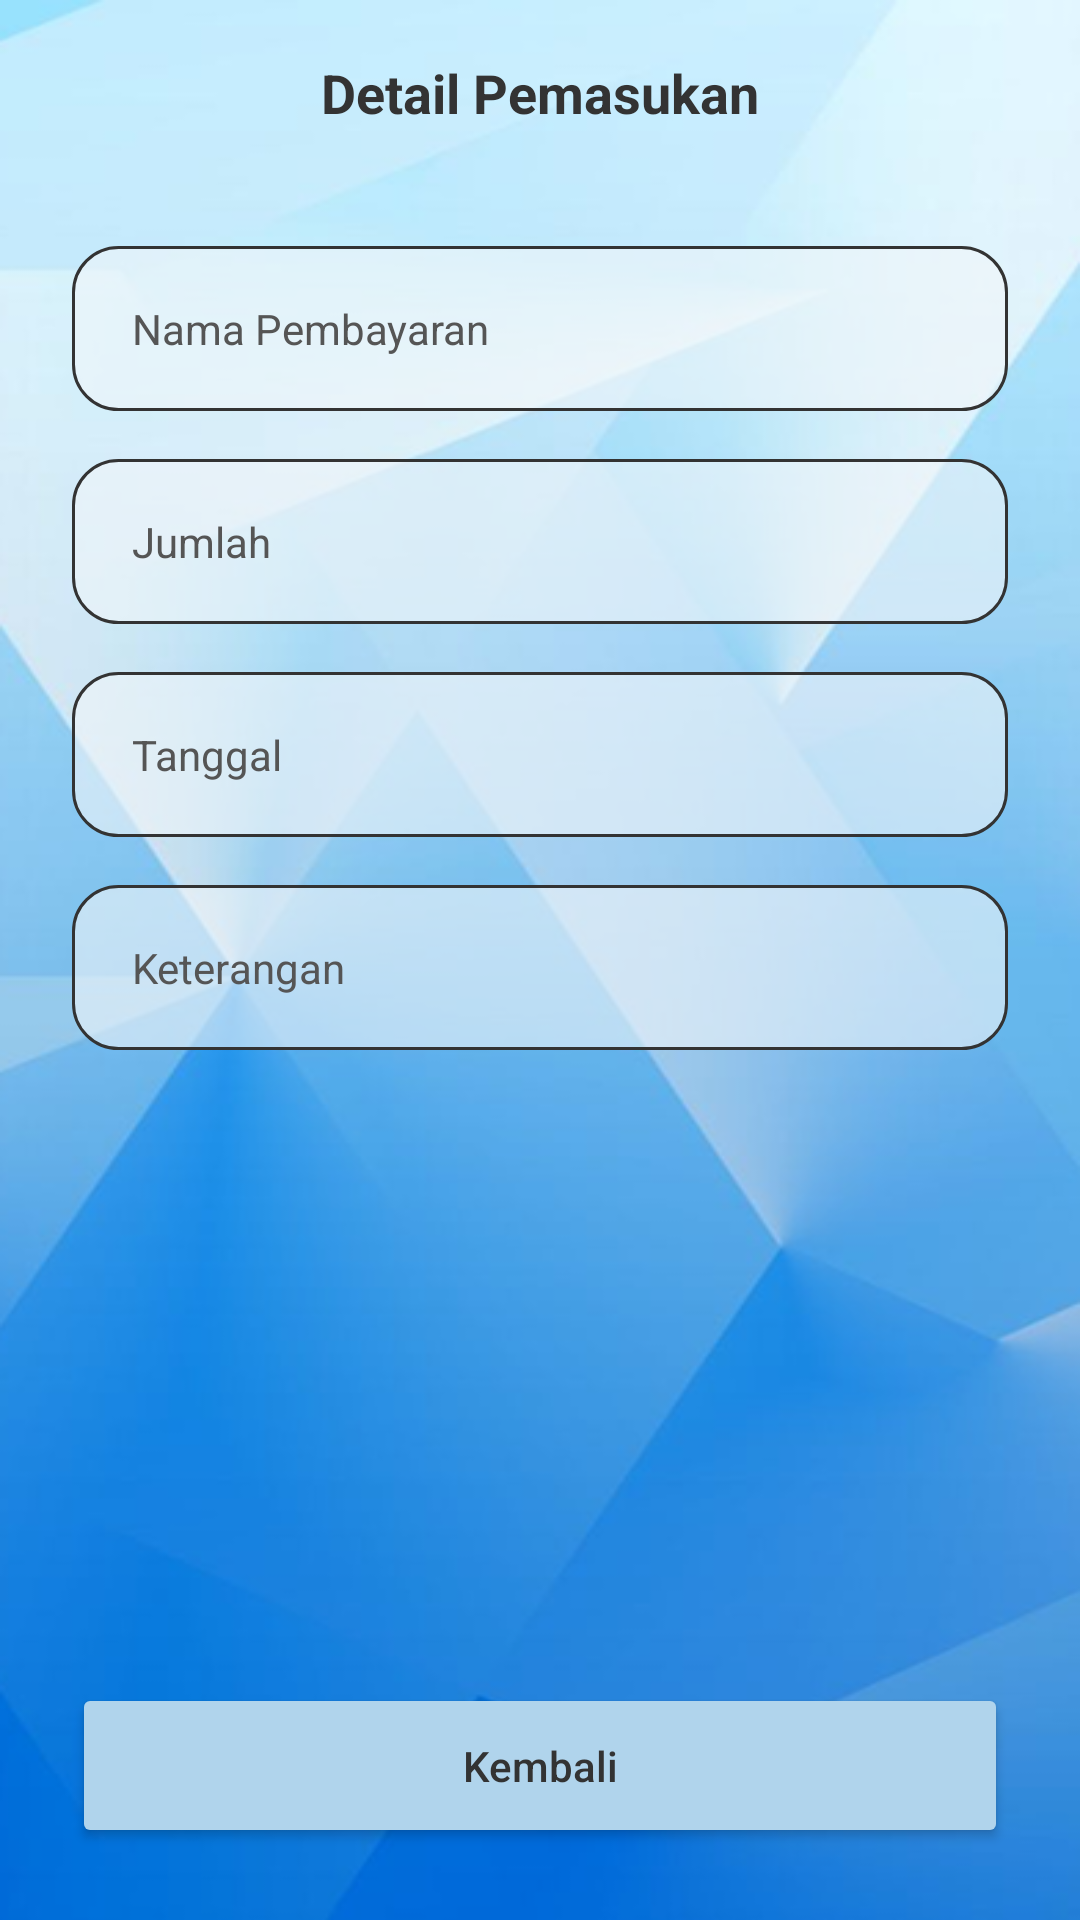

The Android layout XML behind this screen, and the referenced resources:
<!-- AndroidManifest.xml: application theme Theme.KasKelasApp -->
<!-- res/layout/activity_detail_pemasukan.xml -->
<?xml version="1.0" encoding="utf-8"?>
<androidx.constraintlayout.widget.ConstraintLayout
    xmlns:android="http://schemas.android.com/apk/res/android"
    xmlns:app="http://schemas.android.com/apk/res-auto"
    android:layout_width="match_parent"
    android:layout_height="match_parent"
    android:background="@drawable/background">

    <RelativeLayout
        android:id="@+id/headerDetailPemasukan"
        android:layout_width="match_parent"
        android:layout_height="wrap_content"
        android:padding="16dp"
        app:layout_constraintTop_toTopOf="parent">

        <ImageView
            android:id="@+id/btnBackDetailP"
            android:layout_width="30dp"
            android:layout_height="30dp"
            android:src="@drawable/ic_back"
            app:tint="#333333" />

        <TextView
            android:layout_width="wrap_content"
            android:layout_height="wrap_content"
            android:layout_centerInParent="true"
            android:text="Detail Pemasukan"
            android:textColor="#333333"
            android:textSize="18sp"
            android:textStyle="bold" />
    </RelativeLayout>

    <LinearLayout
        android:layout_width="match_parent"
        android:layout_height="wrap_content"
        android:layout_marginHorizontal="24dp"
        android:layout_marginTop="20dp"
        android:orientation="vertical"
        app:layout_constraintTop_toBottomOf="@id/headerDetailPemasukan">

        <TextView
            android:id="@+id/tvDetailNamaP"
            android:layout_width="match_parent"
            android:layout_height="55dp"
            android:layout_marginBottom="16dp"
            android:background="@drawable/bg_search_white"
            android:gravity="center_vertical"
            android:paddingHorizontal="20dp"
            android:text="Nama Pembayaran"
            android:textColor="#555555" />

        <TextView
            android:id="@+id/tvDetailJumlahP"
            android:layout_width="match_parent"
            android:layout_height="55dp"
            android:layout_marginBottom="16dp"
            android:background="@drawable/bg_search_white"
            android:gravity="center_vertical"
            android:paddingHorizontal="20dp"
            android:text="Jumlah"
            android:textColor="#555555" />

        <TextView
            android:id="@+id/tvDetailTanggalP"
            android:layout_width="match_parent"
            android:layout_height="55dp"
            android:layout_marginBottom="16dp"
            android:background="@drawable/bg_search_white"
            android:gravity="center_vertical"
            android:paddingHorizontal="20dp"
            android:text="Tanggal"
            android:textColor="#555555" />

        <TextView
            android:id="@+id/tvDetailKeteranganP"
            android:layout_width="match_parent"
            android:layout_height="55dp"
            android:background="@drawable/bg_search_white"
            android:gravity="center_vertical"
            android:paddingHorizontal="20dp"
            android:text="Keterangan"
            android:textColor="#555555" />
    </LinearLayout>

    <Button
        android:id="@+id/btnSelesaiDetailP"
        android:layout_width="match_parent"
        android:layout_height="55dp"
        android:layout_marginHorizontal="24dp"
        android:layout_marginBottom="24dp"
        android:backgroundTint="#B0D4EC"
        android:text="Kembali"
        android:textAllCaps="false"
        android:textColor="#333333"
        app:cornerRadius="15dp"
        app:layout_constraintBottom_toBottomOf="parent" />

</androidx.constraintlayout.widget.ConstraintLayout>
<!-- resources referenced by this layout -->
<resources>
  <!-- drawable background: png bitmap (drawable, 162466 bytes) -->
  <!-- drawable bg_search_white (drawable) -->
  <shape xmlns:android="http://schemas.android.com/apk/res/android">
      <solid android:color="#99F2F7FB" /> <stroke android:width="1dp" android:color="#333333" /> <corners android:radius="15dp" />
  </shape>
  <style name="Theme.KasKelasApp" parent="Base.Theme.KasKelasApp" />
  <style name="Base.Theme.KasKelasApp" parent="Theme.Material3.DayNight.NoActionBar">
          
          
      </style>
</resources>
